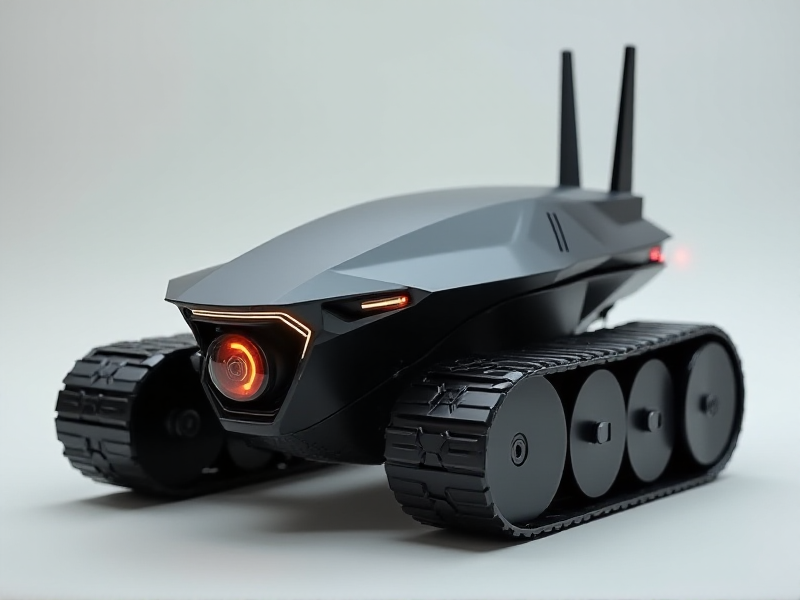
Generation parameters embedded in this image by AUTOMATIC1111 Stable Diffusion web UI or a fork of it (Forge, ...) (PNG 'parameters' text chunk):
A sleek, low-profile tracked drone with angular, faceted armor-like plating, a compact glowing front camera lens, and an external Wi-Fi antenna mounted on the rear.
Steps: 20, Sampler: Euler, Schedule type: Simple, CFG scale: 1, Distilled CFG Scale: 3.5, Seed: 1572373519, Size: 800x600, Model hash: c161224931, Model: flux1-dev-bnb-nf4, Style Selector Enabled: True, Style Selector Randomize: False, Style Selector Style: base, Version: f2.0.1v1.10.1-previous-636-gb835f24a, Diffusion in Low Bits: bnb-nf4